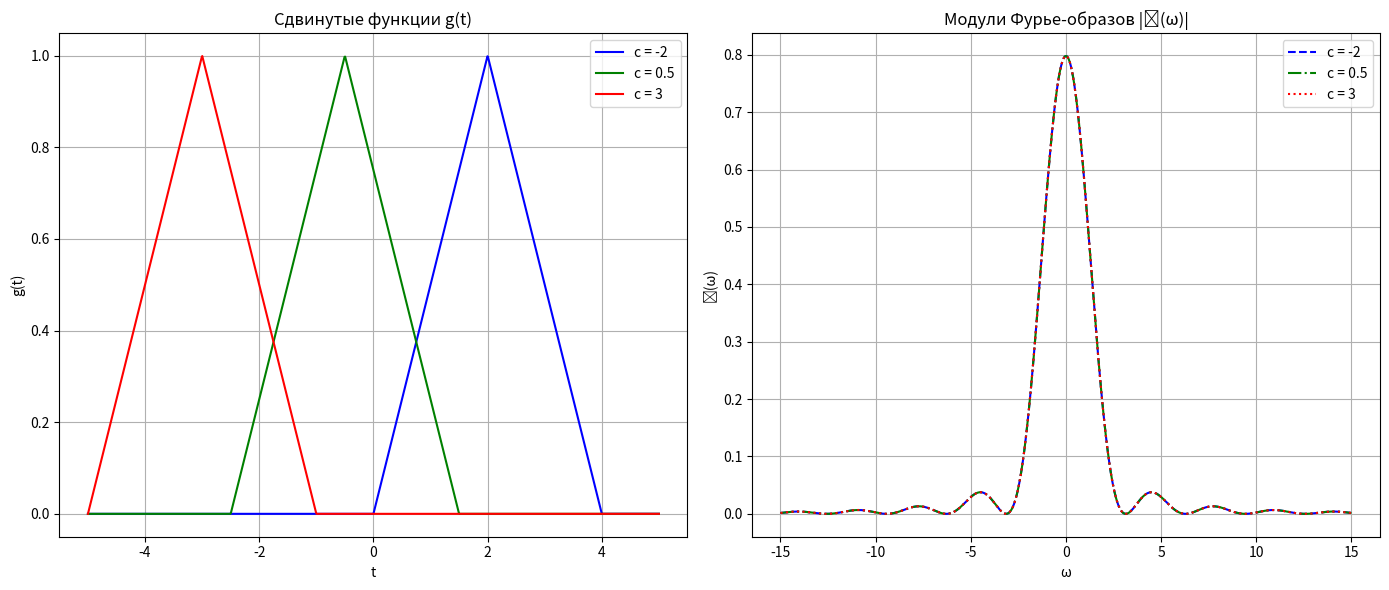
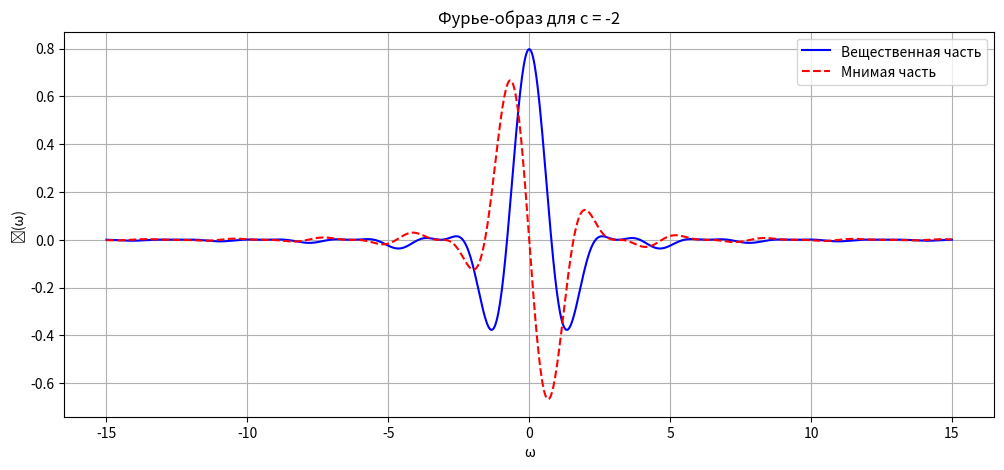
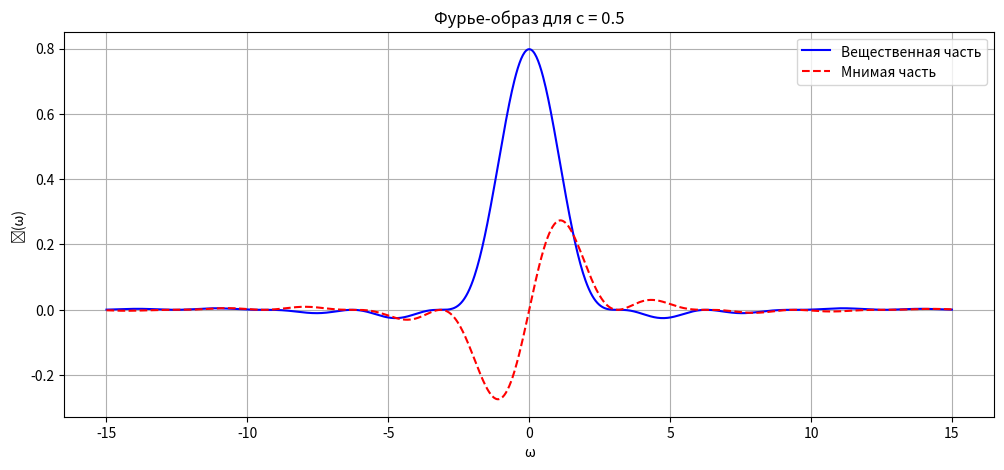
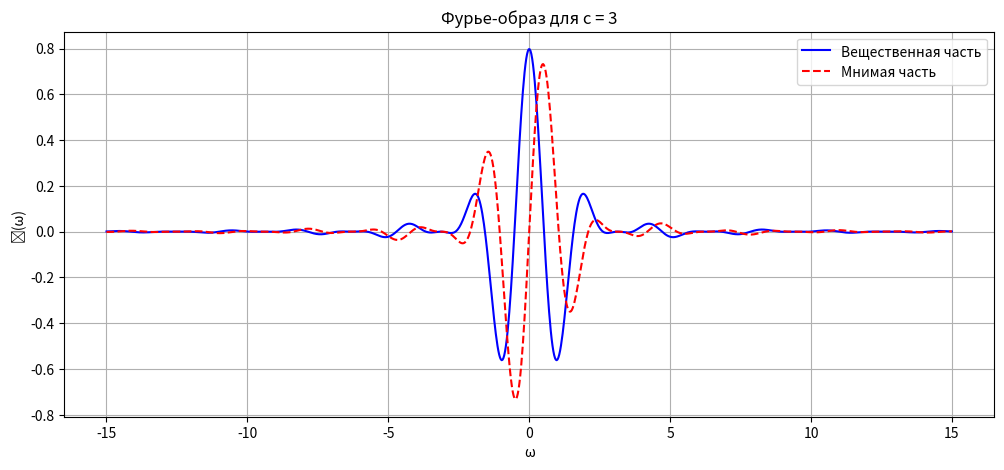

Recreate these plots in Python, in order.
import numpy as np
import matplotlib.pyplot as plt
from scipy.integrate import quad

a, b = 1.0, 2.0
c_values = [-2, 0.5, 3]  # Сдвиг
colors = ['blue', 'green', 'red']
omega = np.linspace(-15, 15, 1000)


def shifted_triangular(t, a, b, c):
    return np.where(np.abs(t + c) <= b, a * (1 - np.abs(t + c) / b), 0)


def fourier_shifted_triangular(omega_val, a, b, c):
    if np.isclose(omega_val, 0, atol=1e-10):
        return (a * b) / np.sqrt(2 * np.pi)
    else:
        return (4 * a * np.sin(omega_val * b / 2) ** 2) / (b * omega_val ** 2 * np.sqrt(2 * np.pi)) * np.exp(
            1j * omega_val * c)


plt.figure(figsize=(14, 6))

# Сдвинутые функции
plt.subplot(1, 2, 1)
t = np.linspace(-5, 5, 1000)
for c, color in zip(c_values, colors):
    plt.plot(t, shifted_triangular(t, a, b, c), color=color, label=f'c = {c}')
plt.title('Сдвинутые функции g(t)')
plt.xlabel('t')
plt.ylabel('g(t)')
plt.legend()
plt.grid()

# Модули спектров
plt.subplot(1, 2, 2)
linestyles = ['--', '-.', ':']
for c, color, linestyle in zip(c_values, colors, linestyles):
    F = np.array([fourier_shifted_triangular(w, a, b, c) for w in omega])
    plt.plot(omega, np.abs(F), color=color, linestyle=linestyle, label=f'c = {c}')
plt.title('Модули Фурье-образов |ĝ(ω)|')
plt.xlabel('ω')
plt.ylabel('ĝ(ω)')
plt.legend()
plt.grid()
plt.tight_layout()
plt.show()

# Графики вещественной и мнимой частей
for c in c_values:
    plt.figure(figsize=(12, 5))
    F = np.array([fourier_shifted_triangular(w, a, b, c) for w in omega])

    plt.plot(omega, np.real(F), 'b-', label='Вещественная часть')
    plt.plot(omega, np.imag(F), 'r--', label='Мнимая часть')

    plt.title(f'Фурье-образ для c = {c}')
    plt.xlabel('ω')
    plt.ylabel('ĝ(ω)')
    plt.legend()
    plt.grid()
    plt.show()

print("\nПроверка равенства Парсеваля:")
# Аналитические значения
energy_analytic = (2 * a ** 2 * b) / 3


# Численное интегрирование во временной области
def time_integrand(t, c=0):
    return shifted_triangular(t, a, b, c) ** 2


energy_time, _ = quad(time_integrand, -b, b)  # Функция отлична от нуля только на [-b,b]


# Численное интегрирование в частотной области
def freq_integrand(omega_val, c=0):
    F = fourier_shifted_triangular(omega_val, a, b, c)
    return np.abs(F) ** 2


# Разбиваем интеграл на две части для лучшей точности
energy_freq1, _ = quad(freq_integrand, -100, 0, args=(0,))
energy_freq2, _ = quad(freq_integrand, 0, 100, args=(0,))
energy_freq = energy_freq1 + energy_freq2
print(f"Аналитическое значение энергии: {energy_analytic:.6f}")
print(f"Численное значение (временная область): {energy_time:.6f}")
print(f"Численное значение (частотная область): {energy_freq:.6f}")
print(f"Разница (время/аналитика): {abs(energy_time - energy_analytic):.2e}")
print(f"Разница (частота/аналитика): {abs(energy_freq - energy_analytic):.2e}")
